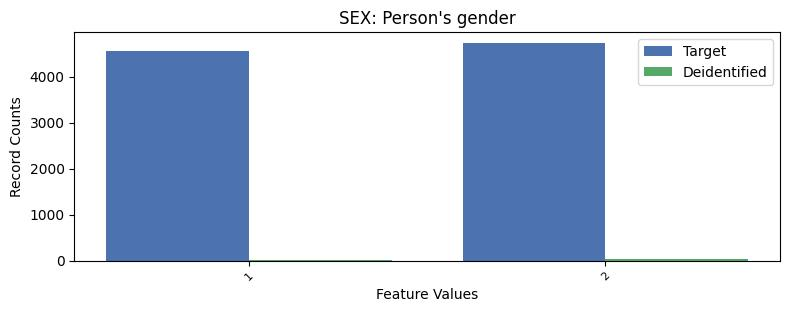

The data file committed next to this chart (first rows):
, SEX, count_target, count_deidentified
0, 2, 4731, 29
1, 1, 4545, 14
